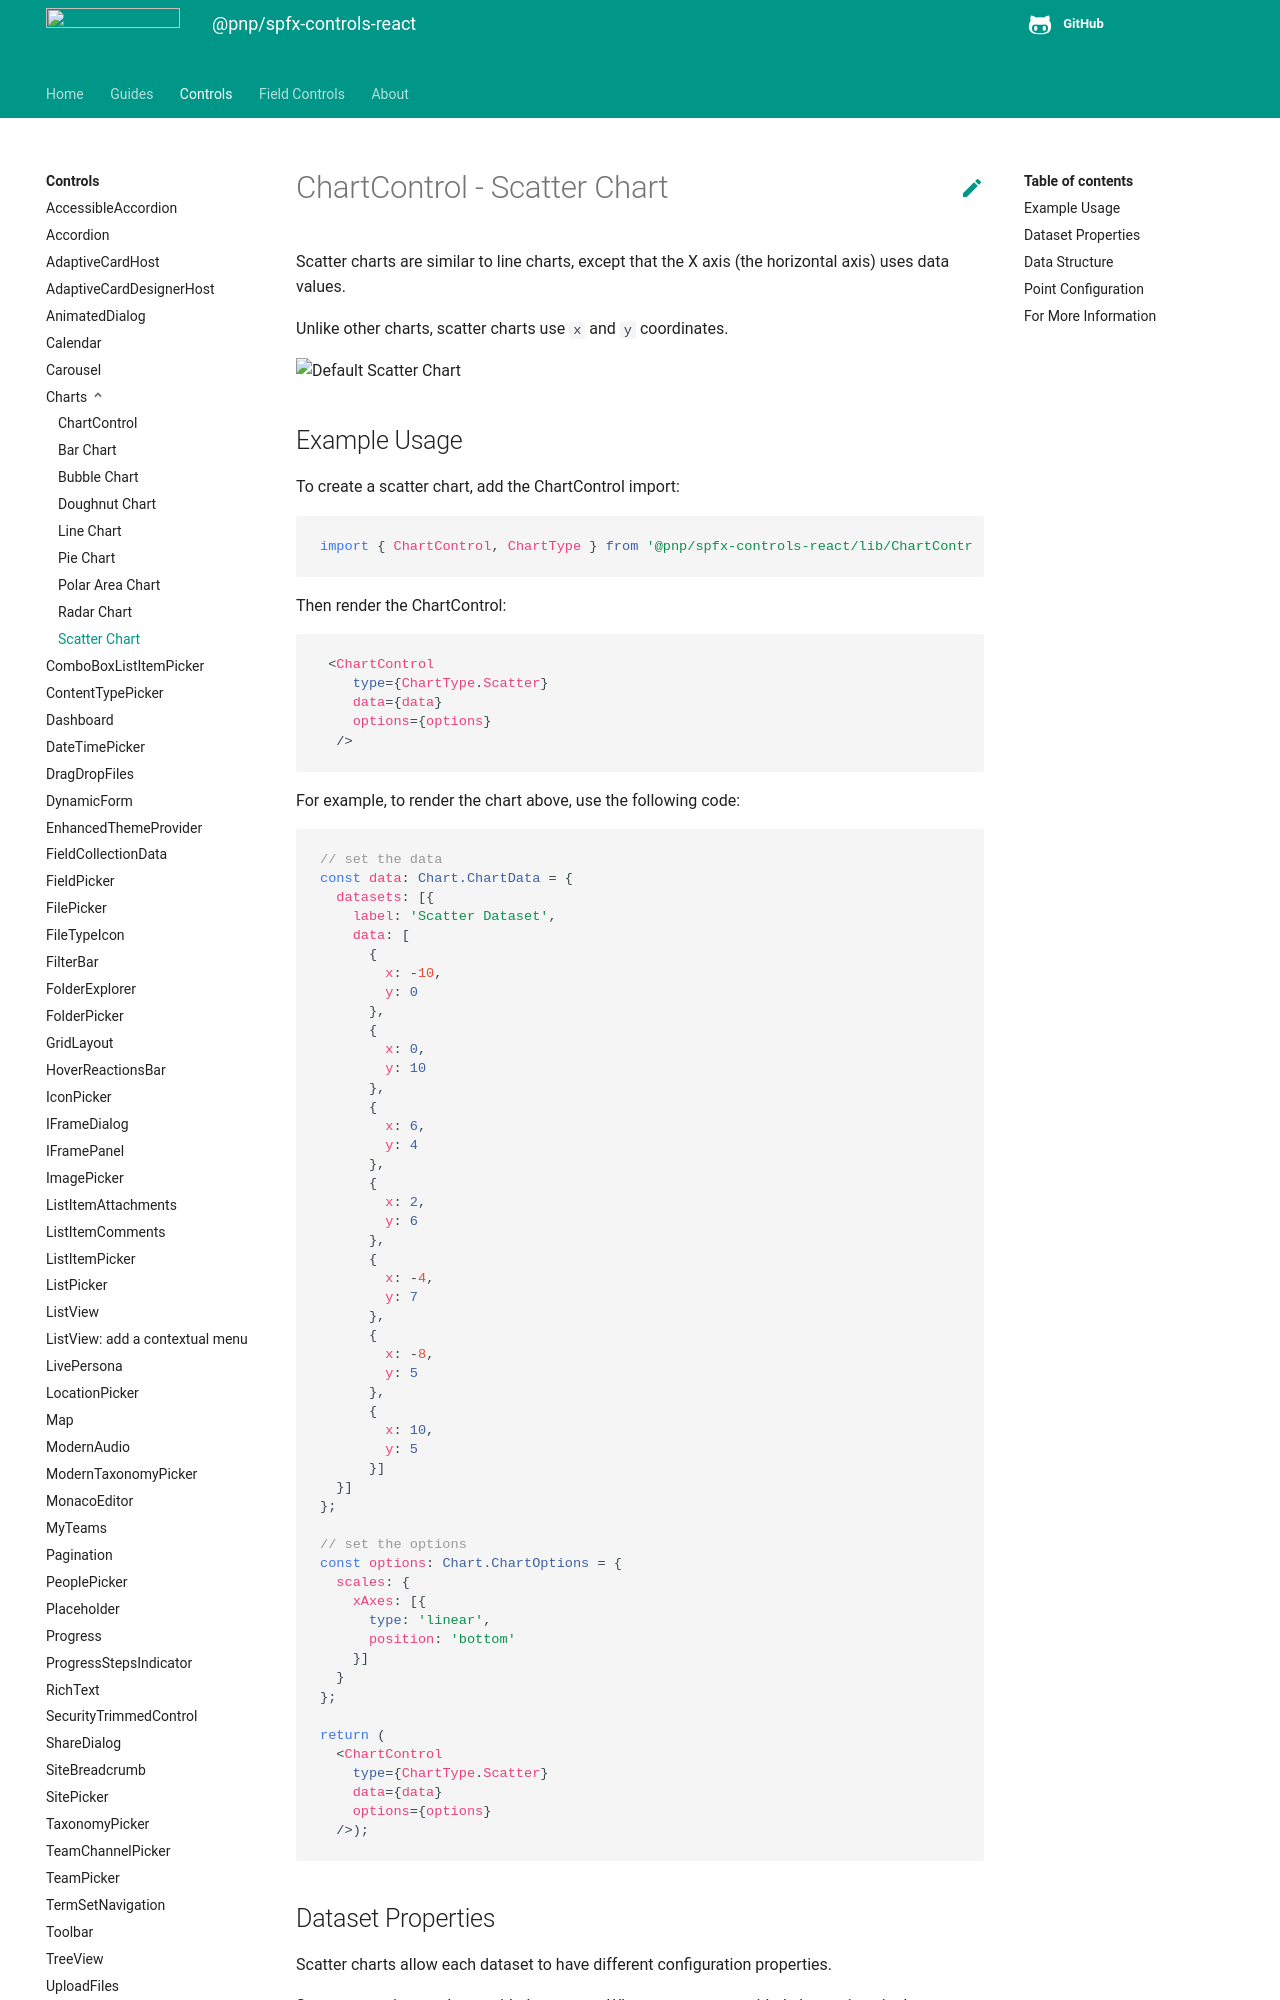

repository: pnp/sp-dev-fx-controls-react · page: controls/charts/ScatterChart/index.html · generator: mkdocs

# ChartControl - Scatter Chart

Scatter charts are similar to line charts, except that the X axis (the horizontal axis) uses data values. 

Unlike other charts, scatter charts use `x` and `y` coordinates.

![Default Scatter Chart](../../assets/ScatterChart.png)

## Example Usage

To create a scatter chart, add the ChartControl import:

```TypeScript
import { ChartControl, ChartType } from '@pnp/spfx-controls-react/lib/ChartControl';
```

Then render the ChartControl:

```TypeScript
 <ChartControl
    type={ChartType.Scatter}
    data={data}
    options={options}
  />
```

For example, to render the chart above, use the following code:

```TypeScript
// set the data
const data: Chart.ChartData = {
  datasets: [{
    label: 'Scatter Dataset',
    data: [
      {
        x: -10,
        y: 0
      },
      {
        x: 0,
        y: 10
      },
      {
        x: 6,
        y: 4
      },
      {
        x: 2,
        y: 6
      },
      {
        x: -4,
        y: 7
      },
      {
        x: -8,
        y: 5
      },
      {
        x: 10,
        y: 5
      }]
  }]
};

// set the options
const options: Chart.ChartOptions = {
  scales: {
    xAxes: [{
      type: 'linear',
      position: 'bottom'
    }]
  }
};

return (
  <ChartControl
    type={ChartType.Scatter}
    data={data}
    options={options}
  />);
```
